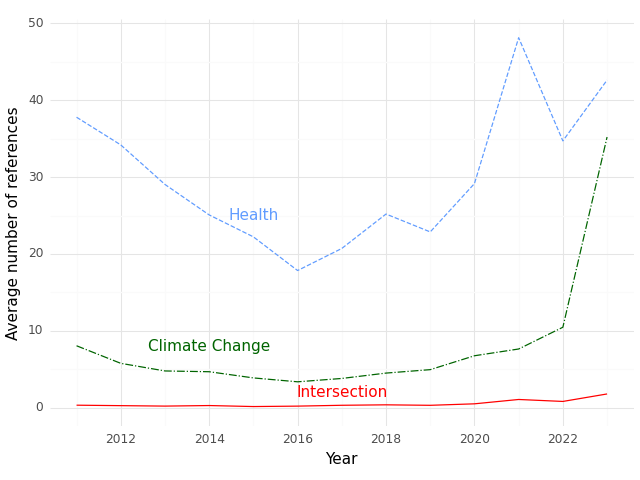

Source data for this figure (header and first rows):
, Year, intersection, health, climate
0, 2011, 0.3269, 37.79, 8.058
1, 2012, 0.2673, 34.19, 5.772
2, 2013, 0.2086, 29.04, 4.781
3, 2014, 0.2812, 25.08, 4.68
4, 2015, 0.15, 22.23, 3.875
5, 2016, 0.2057, 17.84, 3.369
6, 2017, 0.3154, 20.72, 3.805
7, 2018, 0.3741, 25.19, 4.504
8, 2019, 0.3115, 22.87, 4.951
9, 2020, 0.5049, 29.16, 6.757
10, 2021, 1.07, 48.13, 7.637
11, 2022, 0.8148, 34.71, 10.47
12, 2023, 1.789, 42.62, 35.21
